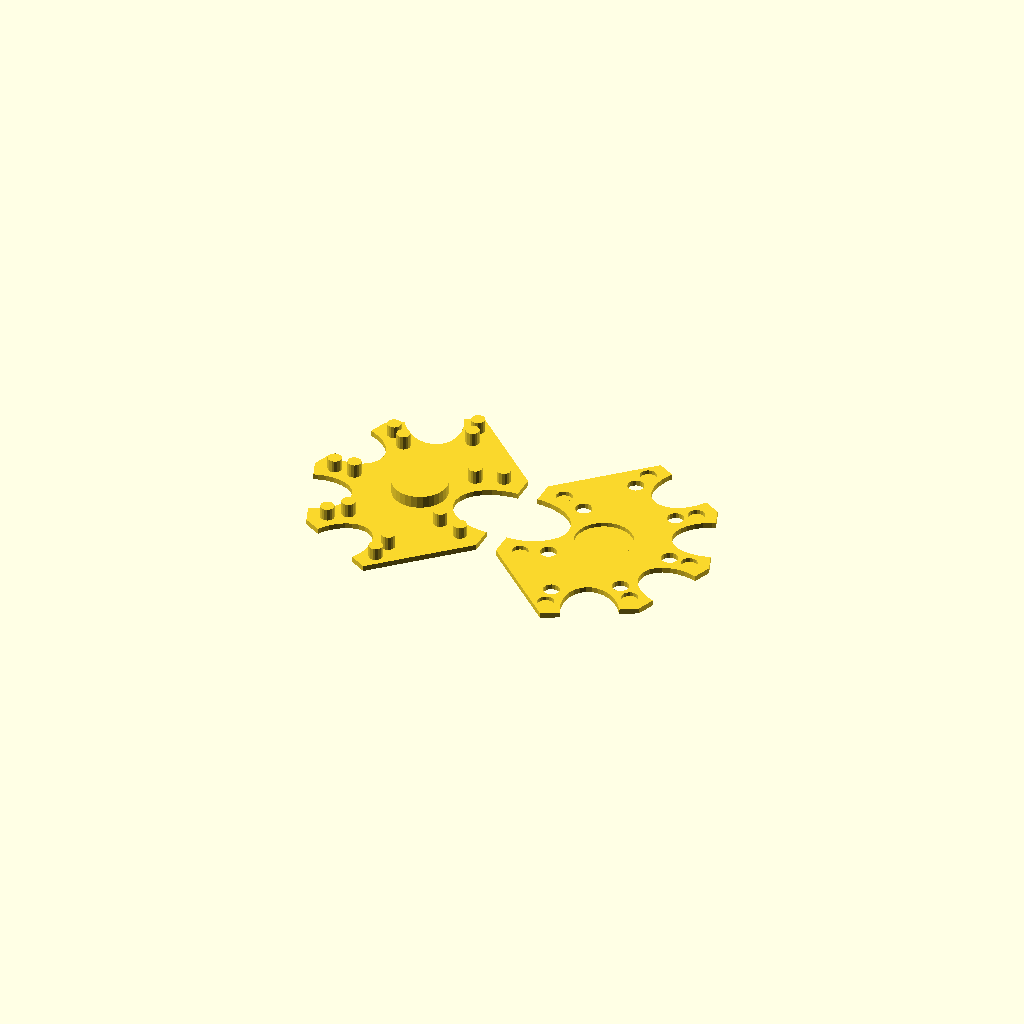
Cell 1 — every parameter at its default value.
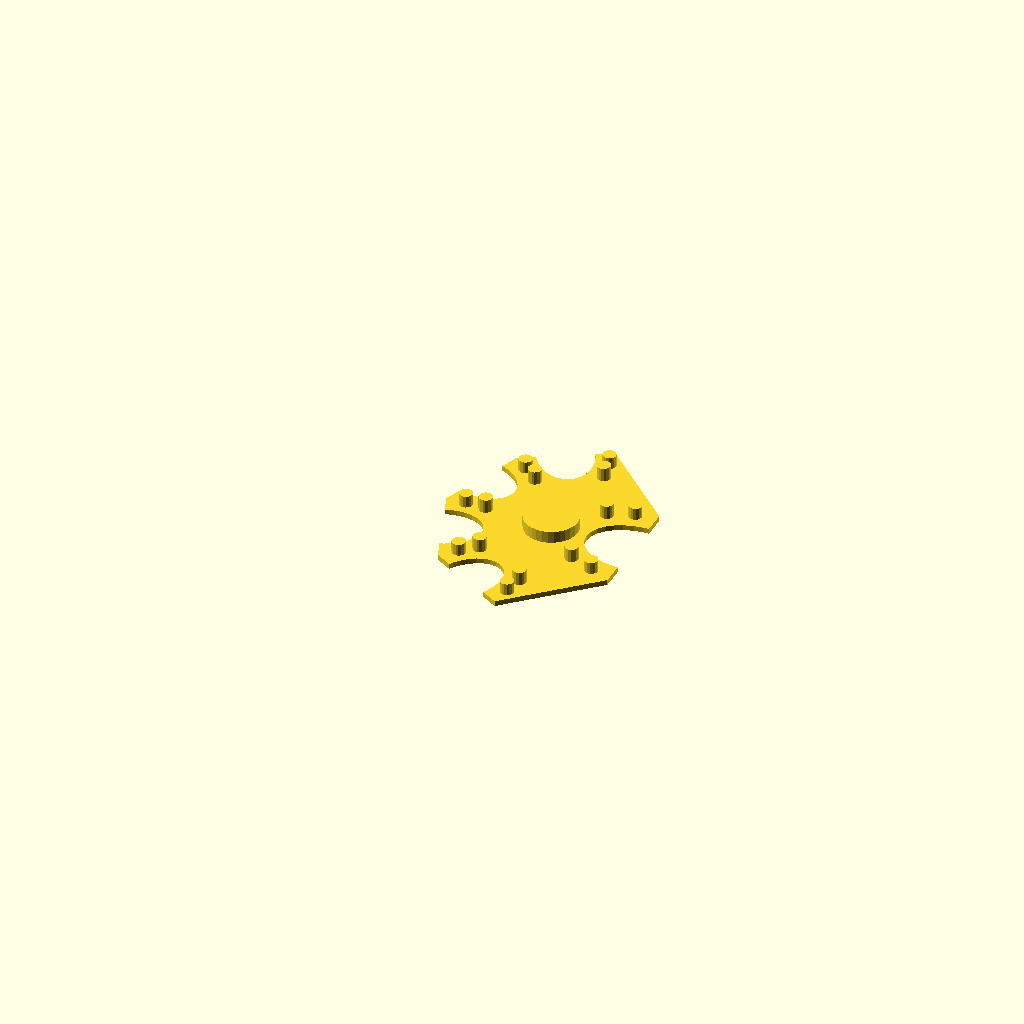
Cell 2: includeTop = false (everything else at default).
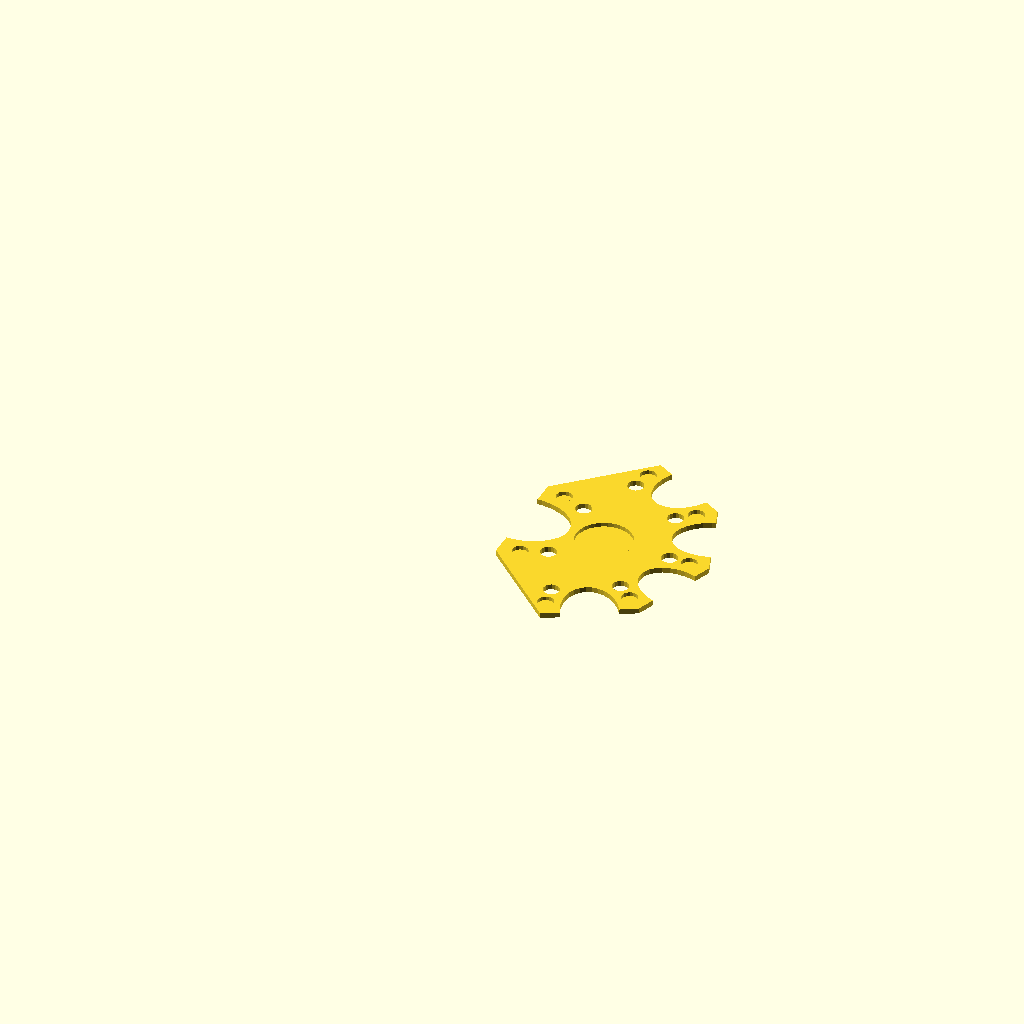
Cell 3 — includeBottom set to false, the other parameters unchanged.
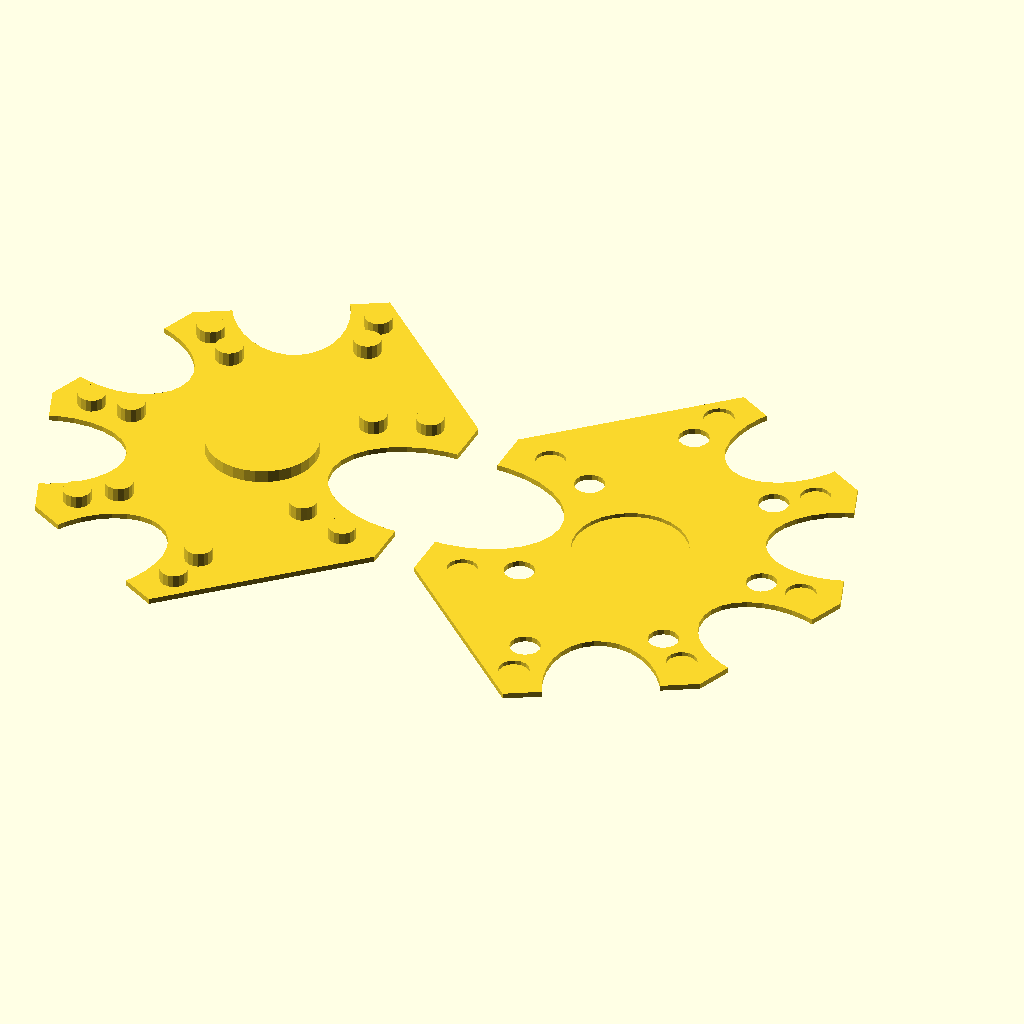
Cell 4: the same model with scale = 2.
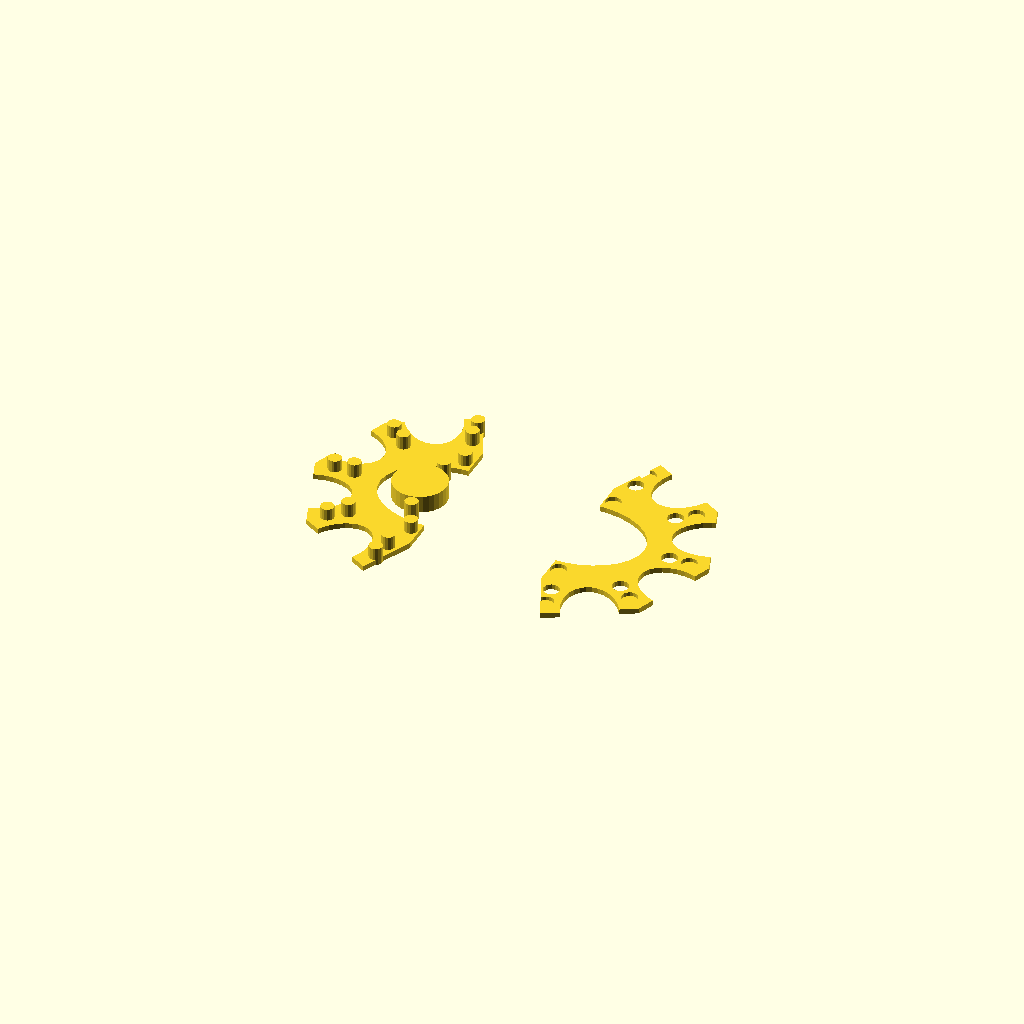
Cell 5: the same model with thumbAngularWidth = 180.
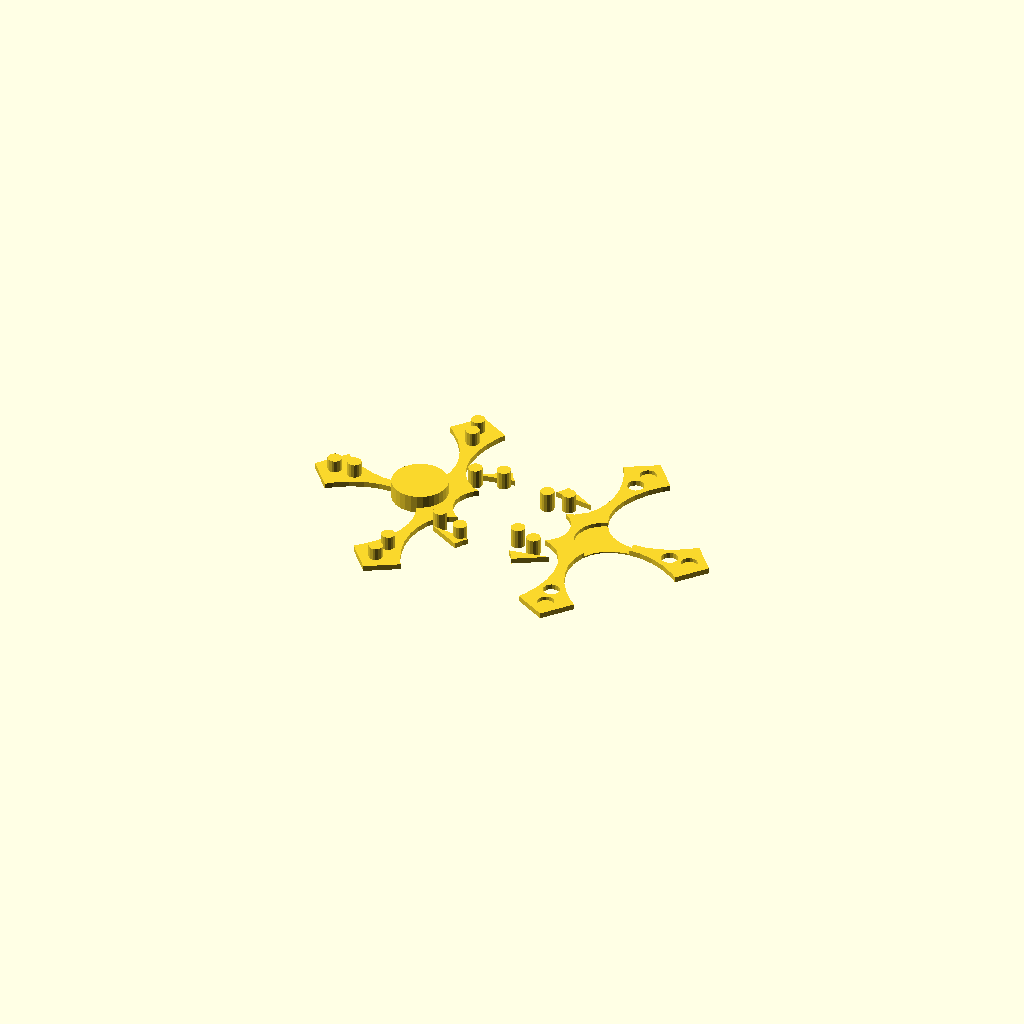
Cell 6: the same model with otherFingerAngularWidth = 80.
All cells are drawn from one camera (rotation 55°, 0°, 25°, orthographic, colour scheme Cornfield), so only the parameter changes between them.
OpenSCAD source file extender.scad:
scale = 1;
thumbAngularWidth = 90;
otherFingerAngularWidth = 40;
thumbDistanceRatio = 0.6;
outerRadius = scale*50;

spacing=3;
thickness=2;
centralPostHoleDepth=1.5;
innerPostHoleDepth=2.1;
outerPostHoleDepth=1.5;
tolerance=0.5;
postDiameter=scale*5;

includeTop = true;
includeBottom = true;

inset1 = 1.5;
inset2 = inset1 + 1.5;

nudge = 0.001;

angularWidths = [thumbAngularWidth, otherFingerAngularWidth, otherFingerAngularWidth, otherFingerAngularWidth, otherFingerAngularWidth];
holeAngles = [0, 180-1.5*otherFingerAngularWidth, 180-.5*otherFingerAngularWidth, 180+.5*otherFingerAngularWidth, 180+1.5*otherFingerAngularWidth];
radii = outerRadius*[thumbDistanceRatio, 1, 1, 1, 1];

poly = [for (ii = [0:9]) let(i=floor(ii/2),sign=ii%2*2-1) radii[i] * [cos(holeAngles[i]+sign*angularWidths[i]/2), sin(holeAngles[i]+sign*angularWidths[i]/2)]];
    
function norm2D(v) = sqrt(pow(v[0],2)+pow(v[1],2));

function distance2D(a,b) = norm2D(a-b);
    
module base() {
    render(convexity=6)
    difference() {
        polygon(points=poly);
        for (i = [0:4]) {
            a=poly[i*2];
            b=poly[i*2+1];
            translate(.5*(a+b))
                rotate(holeAngles[i])
                scale([1.4,1.]) circle(d=0.6*distance2D(a,b));
        }
    }
}

module posts(inset,tolerance=0,thumbTweak=0) {
    for(i=[0:9]) {
        r = norm2D(poly[i]);
        r1 = r - inset;
        rotate = i==0 ? -thumbTweak : (i==1 ? thumbTweak : 0);
        rotate(rotate) translate(poly[i]/r*r1) circle(d=postDiameter+tolerance*2,$fn=16);
    } 
}

module bottom() {
    linear_extrude(height=thickness) base();
    linear_extrude(height=thickness+spacing+outerPostHoleDepth) posts(postDiameter*inset1,thumbTweak=8);
    linear_extrude(height=thickness+spacing+innerPostHoleDepth) posts(postDiameter*inset2,thumbTweak=28);
    linear_extrude(height=thickness+spacing+centralPostHoleDepth) translate([-outerRadius*.4/2,0,0]) circle(d=outerRadius*0.4); 
}

module top() {
    translate([0,0,thickness])
    rotate([180,0,0])
    mirror([1,0,0]) 
    {
        difference() {
            linear_extrude(height=thickness) base();
            translate([0,0,-nudge]) {
                linear_extrude(height=outerPostHoleDepth+nudge) posts(postDiameter*inset1,thumbTweak=8,tolerance=tolerance);
                linear_extrude(height=innerPostHoleDepth+nudge) posts(postDiameter*inset2,thumbTweak=28,tolerance=tolerance);
                linear_extrude(height=centralPostHoleDepth+nudge) translate([-outerRadius*.4/2,0,0]) circle(d=outerRadius*0.4+tolerance*2);
            }
        }
    }
}

if (includeTop) {
    render(convexity=5)
    top();
}

if (includeBottom) {
    render(convexity=5)
    translate([includeTop ? -outerRadius : 0,0,0])
    bottom();
}
Customizer parameters (derived from the source; name, type, default, range or options):
scale: number, default 1
thumbAngularWidth: number, default 90
otherFingerAngularWidth: number, default 40
thumbDistanceRatio: number, default 0.6
spacing: number, default 3
thickness: number, default 2
centralPostHoleDepth: number, default 1.5
innerPostHoleDepth: number, default 2.1
outerPostHoleDepth: number, default 1.5
tolerance: number, default 0.5
includeTop: bool, default true
includeBottom: bool, default true
inset1: number, default 1.5
nudge: number, default 0.001
